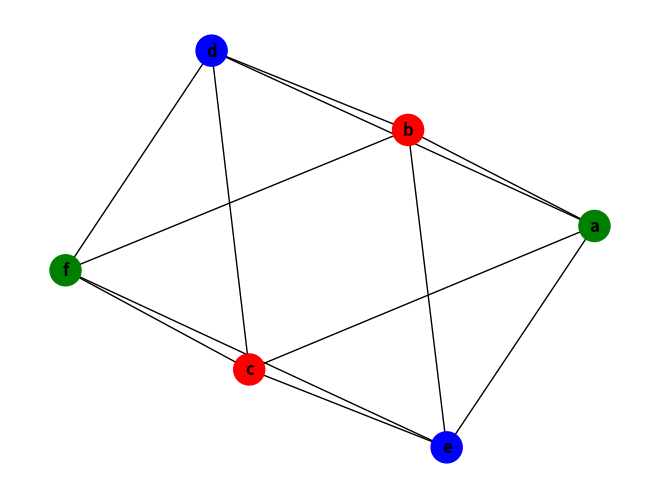

Here is the Python script that generated this plot:
import networkx as nx
import matplotlib.pyplot as plt

def is_valid_color(graph, vertex, color, coloring):
    for neighbor in graph.neighbors(vertex):
        if coloring.get(neighbor) == color:
            return False
    return True

def color_graph(graph, colors, coloring, vertex=0, node_mapping_reverse=None, prefix=""):
    if vertex == len(graph.nodes):
        return True

    for color in colors:
        if is_valid_color(graph, vertex, color, coloring):
            coloring[vertex] = color
            print(f"{prefix}Coloring vertex {node_mapping_reverse[vertex]} with {color}")

            if color_graph(graph, colors, coloring, vertex + 1, node_mapping_reverse, prefix + "  "):
                return True

            print(f"{prefix}Backtracking on vertex {node_mapping_reverse[vertex]} (removing color {color})")
            del coloring[vertex]

    return False


def plot_colored_graph(graph, coloring, node_mapping_reverse):
    pos = nx.spring_layout(graph)
    color_map = [coloring.get(node, 'white') for node in graph.nodes]
    labels = {node: node_mapping_reverse[node] for node in graph.nodes}
    nx.draw(graph, pos, labels=labels, with_labels=True, node_color=color_map, edge_color='black', font_weight='bold', node_size=500)
    plt.show()

# Define the graph based on the provided diagram
edges = [
    ('a', 'b'), ('a', 'c'), ('a', 'e'), ('a', 'd'), 
    ('b', 'd'), ('b', 'f'), ('b', 'e'), ('b', 'a'),
    ('c', 'd'), ('c', 'f'), ('c', 'e'), ("c", "a"),
    ("e", "f"),
    ('d', 'b'), ('d', 'f'), ("d", "a"), ("d", "c"),
]

def remove_symmetric_duplicates(edges):
    unique_edges = set()
    for edge in edges:
        if (edge[1], edge[0]) not in unique_edges:
            unique_edges.add(edge)
    return list(unique_edges)

edges = remove_symmetric_duplicates(edges)

graph = nx.Graph()
graph.add_edges_from(edges)

# Create a mapping from node names to indices
node_mapping = {node: i for i, node in enumerate(graph.nodes)}
node_mapping_reverse = {i: node for node, i in node_mapping.items()}

# Relabel the nodes in the graph with indices
graph = nx.relabel_nodes(graph, node_mapping)

# Define the colors and initialize coloring
colors = ['red', 'green', 'blue']
coloring = {}

# Color the graph
if color_graph(graph, colors, coloring, node_mapping_reverse=node_mapping_reverse):
    print("Graph coloring possible with three colors.")
    plot_colored_graph(graph, coloring, node_mapping_reverse)
else:
    print("Graph coloring not possible with three colors.")
